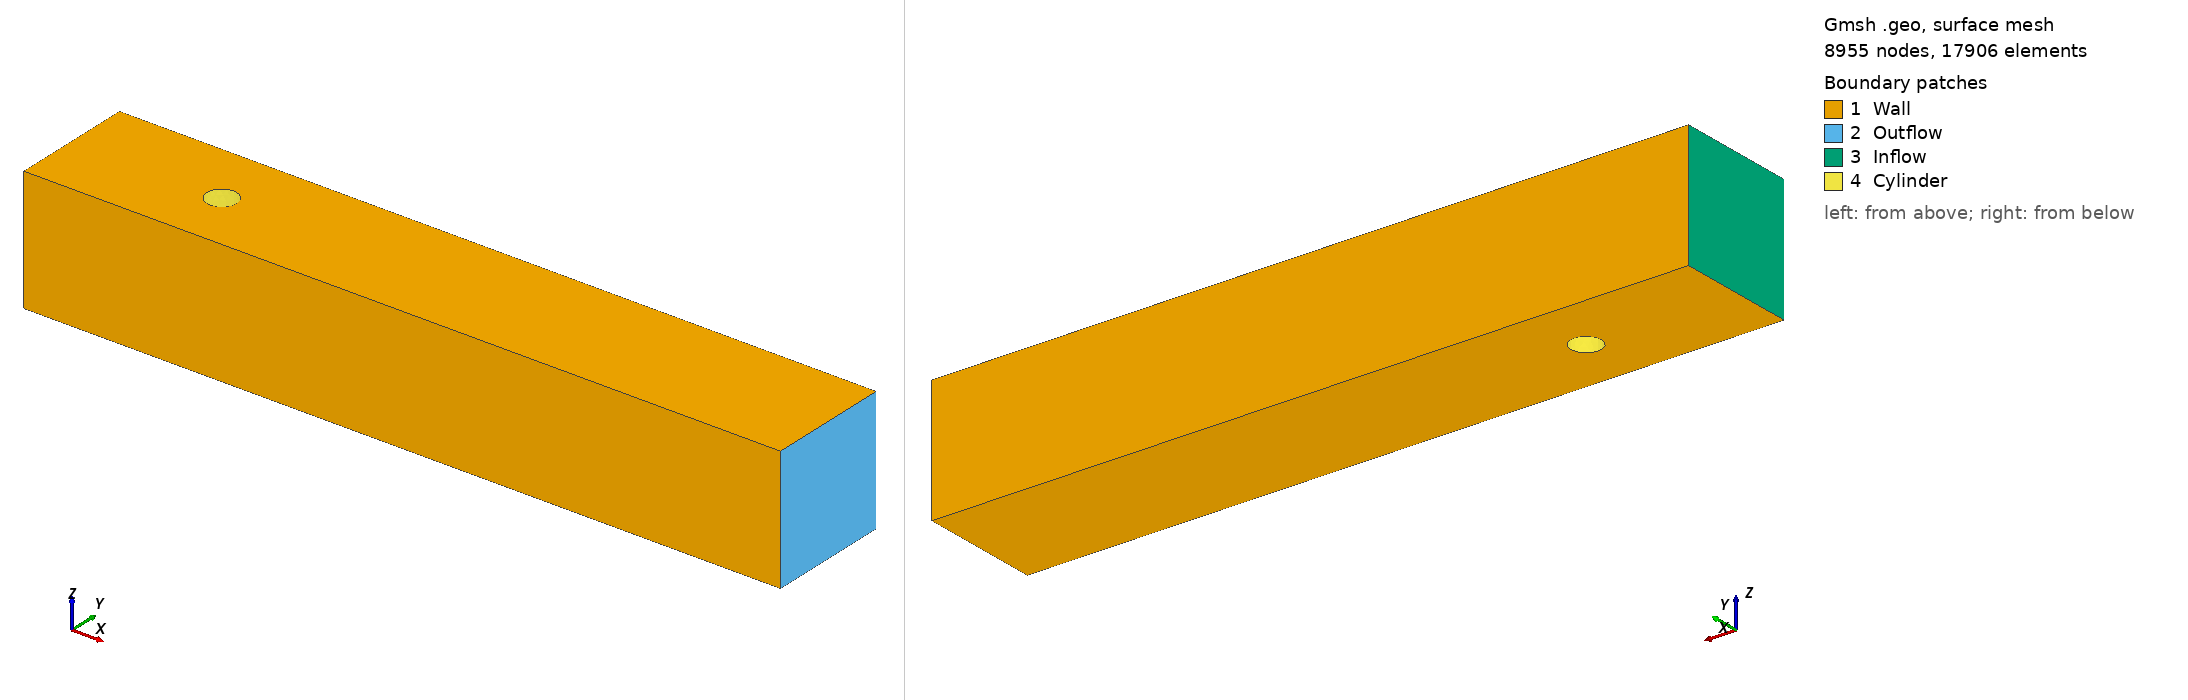

Gmsh geometry script, surface-meshed: 8955 nodes, 17906 surface elements. Boundary patches (legend numbers): 1 Wall, 2 Outflow, 3 Inflow, 4 Cylinder. Left view from above one corner, right view from below the opposite corner. Legend entries are the model's physical surfaces. The drawing asked Gmsh for element sizes between 1% and 20% of the model's largest extent; the script's own settings can give other sizes.

=== mesh-3D-cylinder-circular-cs-0.0205.geo (drawn) ===
// ============================================================
// 3D channel flow around a cylinder - Gmsh .geo template
// Domain: [0, 2.5] x [0, 0.41] x [0, 0.41]
// Circle: center (0.5, 0.2), radius 0.05
// Physical groups:
//   1 "Inflow"   
//   2 "Outflow"   
//   3 "Wall"
//   4 "Cylinder"   
//   5 "Domain"   
// ============================================================

// --- Mesh size parameters ---
h_far    = 0.0205;  // element size far from circle (background)
h_cyl    = 0.0102;  // element size on circle boundary

// --- Domain parameters ---
L = 2.5;
H = 0.41;
W = 0.41;

// --- Cylinder parameters ---
cx = 0.5; 
cy = 0.2;  
r  = 0.05; 

// --- Domain corners ---
Point(1) = {0.0, 0.0, 0.0, h_far};
Point(2) = {L,   0.0, 0.0, h_far};
Point(3) = {L,   H,   0.0, h_far};
Point(4) = {0.0, H,   0.0, h_far};

// --- Rectangle edges ---
Line(1) = {1, 2};  // bottom
Line(2) = {2, 3};  // right (Outlet)
Line(3) = {3, 4};  // top
Line(4) = {4, 1};  // left (Inlet)

// --- Cylinder basis ---
Point(5) = {cx,   cy,   0.0, h_cyl};  // central point
Point(6) = {cx+r, cy,   0.0, h_cyl};  // right
Point(7) = {cx,   cy+r, 0.0, h_cyl};  // top
Point(8) = {cx-r, cy,   0.0, h_cyl};  // left
Point(9) = {cx,   cy-r, 0.0, h_cyl};  // bottom

// Four circular arcs (counter-clockwise)
Circle(5) = {6, 5, 7};
Circle(6) = {7, 5, 8};
Circle(7) = {8, 5, 9};
Circle(8) = {9, 5, 6};

// --- Curve loops ---
Curve Loop(1) = {1, 2, 3, 4};  // outer rectangle 
Curve Loop(2) = {5, 6, 7, 8};  // circle 

// --- Surface (domain minus circle) ---
Plane Surface(1) = {1, -2};  // -2 means circle is a hole

// --- 3D extrusion ---
// Extrude surface 1 along Z axis by a quantity W = 0.41
ext[] = Extrude {0, 0, W} {
  Surface{1};
};

// Mapping of ext[] returned by Extrude:
//   -  ext[0] = new upper surface (Z = 0.41)
//   -  ext[1] = new volume (3D fluid domain)
//   -  ext[2] = surface extruded from Line 1 (lower wall, Y = 0)
//   -  ext[3] = surface extruded from Line 2 (outflow, X = 2.5)
//   -  ext[4] = surface extruded from Line 3 (upper wall, Y = 0.41)
//   -  ext[5] = surface extruded from Line 4 (inflow, X = 0)
//   - ext[6], ext[7], ext[8], ext[9] = surfaces extruded from circular arcs (cylinder walls)

// --- Physical groups ---
Physical Surface("Inflow",   1) = {ext[5]};
Physical Surface("Outflow",  2) = {ext[3]};
Physical Surface("Wall",     3) = {1, ext[0], ext[2], ext[4]};  // Z=0, Z=0.41, Y=0, Y=0.41
Physical Surface("Cylinder", 4) = {ext[6], ext[7], ext[8], ext[9]};
Physical Volume("Domain",    5) = {ext[1]};

// --- Meshing options ---
Mesh.Algorithm3D = 10;  // HXT algorithm
Mesh.RecombineAll = 0;  // keep tetrahedra
Mesh.CharacteristicLengthMin = 0;
Mesh.CharacteristicLengthMax = h_far;
